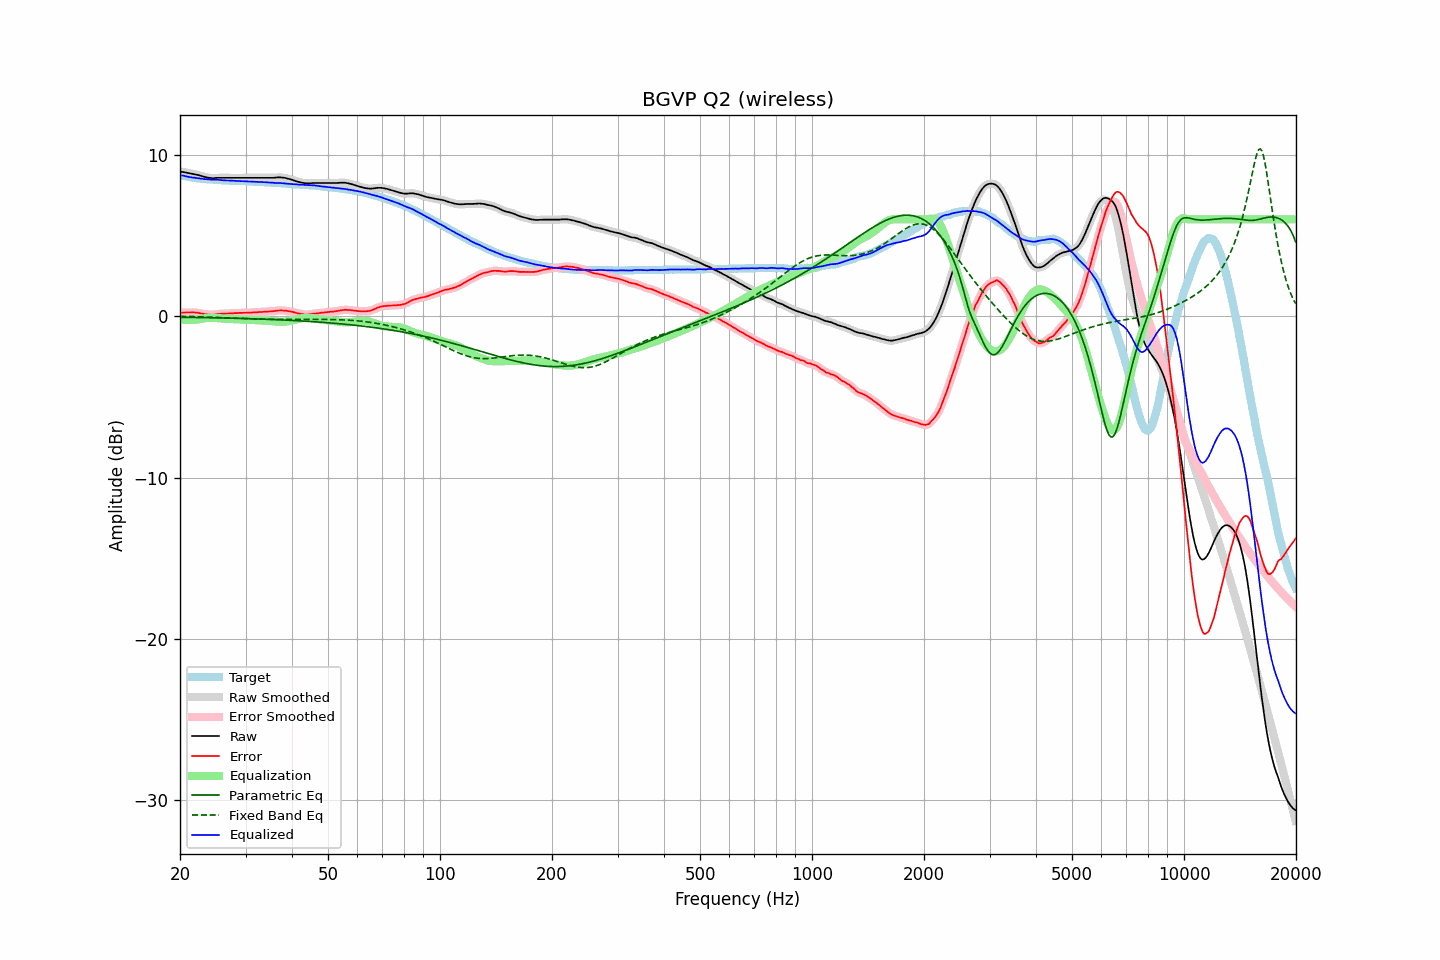

Values plotted in this chart, from the file beside it:
frequency, raw, error, smoothed, error_smoothed, equalization, parametric_eq, fixed_band_eq, equalized_raw, equalized_smoothed, target
20.00, 8.96, 0.21, 8.96, 0.21, -0.20, -0.07, -0.01, 8.76, 8.76, 8.76
20.20, 8.94, 0.22, 8.95, 0.22, -0.21, -0.07, -0.01, 8.73, 8.73, 8.73
20.40, 8.93, 0.23, 8.93, 0.22, -0.22, -0.07, -0.01, 8.71, 8.71, 8.71
20.61, 8.91, 0.23, 8.91, 0.23, -0.23, -0.07, -0.02, 8.68, 8.68, 8.69
20.81, 8.89, 0.23, 8.89, 0.23, -0.23, -0.07, -0.02, 8.66, 8.66, 8.67
21.02, 8.87, 0.23, 8.87, 0.23, -0.24, -0.07, -0.02, 8.64, 8.64, 8.65
21.23, 8.85, 0.23, 8.85, 0.23, -0.24, -0.08, -0.02, 8.62, 8.62, 8.62
21.44, 8.83, 0.23, 8.84, 0.23, -0.23, -0.08, -0.03, 8.60, 8.60, 8.60
21.66, 8.82, 0.24, 8.82, 0.23, -0.23, -0.08, -0.03, 8.59, 8.59, 8.58
21.87, 8.80, 0.23, 8.80, 0.23, -0.22, -0.08, -0.03, 8.58, 8.58, 8.57
22.09, 8.77, 0.22, 8.78, 0.22, -0.21, -0.08, -0.03, 8.56, 8.56, 8.55
22.31, 8.75, 0.21, 8.75, 0.21, -0.20, -0.08, -0.04, 8.55, 8.55, 8.54
22.54, 8.72, 0.19, 8.72, 0.19, -0.19, -0.08, -0.04, 8.53, 8.53, 8.53
22.76, 8.69, 0.17, 8.69, 0.17, -0.17, -0.09, -0.04, 8.52, 8.52, 8.52
22.99, 8.66, 0.15, 8.66, 0.15, -0.15, -0.09, -0.04, 8.51, 8.51, 8.51
23.22, 8.63, 0.13, 8.64, 0.14, -0.14, -0.09, -0.05, 8.50, 8.50, 8.50
23.45, 8.61, 0.12, 8.61, 0.12, -0.12, -0.09, -0.05, 8.49, 8.49, 8.49
23.69, 8.59, 0.11, 8.59, 0.11, -0.11, -0.09, -0.05, 8.48, 8.48, 8.48
23.92, 8.57, 0.09, 8.58, 0.10, -0.10, -0.10, -0.06, 8.47, 8.47, 8.48
24.16, 8.56, 0.09, 8.56, 0.09, -0.10, -0.10, -0.06, 8.46, 8.46, 8.47
24.40, 8.55, 0.09, 8.55, 0.09, -0.10, -0.10, -0.07, 8.45, 8.46, 8.47
24.65, 8.55, 0.10, 8.56, 0.10, -0.10, -0.10, -0.07, 8.45, 8.45, 8.46
24.89, 8.56, 0.11, 8.56, 0.11, -0.11, -0.10, -0.07, 8.45, 8.45, 8.46
25.14, 8.57, 0.13, 8.57, 0.12, -0.12, -0.11, -0.08, 8.46, 8.45, 8.45
25.39, 8.57, 0.14, 8.57, 0.14, -0.13, -0.11, -0.08, 8.45, 8.45, 8.43
25.65, 8.57, 0.14, 8.57, 0.14, -0.14, -0.11, -0.08, 8.44, 8.44, 8.43
25.91, 8.57, 0.15, 8.57, 0.15, -0.15, -0.11, -0.09, 8.43, 8.43, 8.42
26.16, 8.57, 0.15, 8.57, 0.15, -0.15, -0.11, -0.09, 8.42, 8.42, 8.42
26.43, 8.57, 0.15, 8.57, 0.16, -0.16, -0.12, -0.10, 8.41, 8.41, 8.42
26.69, 8.57, 0.16, 8.57, 0.16, -0.16, -0.12, -0.10, 8.41, 8.41, 8.41
26.96, 8.57, 0.16, 8.57, 0.17, -0.17, -0.12, -0.11, 8.41, 8.41, 8.41
27.23, 8.57, 0.18, 8.57, 0.17, -0.17, -0.12, -0.11, 8.40, 8.40, 8.40
27.50, 8.57, 0.18, 8.57, 0.18, -0.18, -0.13, -0.12, 8.40, 8.40, 8.40
27.77, 8.57, 0.18, 8.57, 0.18, -0.18, -0.13, -0.12, 8.39, 8.39, 8.40
28.05, 8.57, 0.19, 8.57, 0.18, -0.19, -0.13, -0.12, 8.39, 8.39, 8.38
28.33, 8.57, 0.19, 8.57, 0.19, -0.19, -0.13, -0.13, 8.38, 8.38, 8.38
28.62, 8.57, 0.19, 8.57, 0.20, -0.19, -0.14, -0.13, 8.38, 8.38, 8.38
28.90, 8.57, 0.20, 8.57, 0.20, -0.20, -0.14, -0.14, 8.38, 8.38, 8.37
29.19, 8.57, 0.20, 8.57, 0.20, -0.20, -0.14, -0.14, 8.37, 8.37, 8.37
29.48, 8.57, 0.21, 8.57, 0.21, -0.21, -0.14, -0.15, 8.37, 8.37, 8.37
29.78, 8.57, 0.21, 8.57, 0.21, -0.21, -0.15, -0.15, 8.36, 8.36, 8.37
30.08, 8.57, 0.21, 8.57, 0.21, -0.21, -0.15, -0.15, 8.36, 8.36, 8.36
30.38, 8.57, 0.22, 8.57, 0.22, -0.22, -0.15, -0.16, 8.36, 8.36, 8.35
30.68, 8.57, 0.22, 8.57, 0.22, -0.22, -0.16, -0.16, 8.35, 8.35, 8.35
30.99, 8.57, 0.22, 8.57, 0.23, -0.22, -0.16, -0.17, 8.35, 8.35, 8.35
31.30, 8.57, 0.23, 8.57, 0.23, -0.23, -0.16, -0.17, 8.34, 8.34, 8.35
31.61, 8.57, 0.24, 8.57, 0.23, -0.23, -0.17, -0.17, 8.34, 8.34, 8.34
31.93, 8.57, 0.24, 8.57, 0.24, -0.24, -0.17, -0.18, 8.33, 8.33, 8.33
32.24, 8.57, 0.24, 8.57, 0.25, -0.25, -0.17, -0.18, 8.33, 8.33, 8.33
32.57, 8.57, 0.25, 8.57, 0.25, -0.25, -0.18, -0.18, 8.32, 8.32, 8.32
32.89, 8.57, 0.26, 8.57, 0.26, -0.26, -0.18, -0.18, 8.32, 8.32, 8.32
33.22, 8.57, 0.26, 8.57, 0.26, -0.26, -0.18, -0.18, 8.31, 8.31, 8.31
33.55, 8.57, 0.27, 8.57, 0.27, -0.27, -0.19, -0.19, 8.31, 8.31, 8.30
33.89, 8.57, 0.27, 8.57, 0.27, -0.27, -0.19, -0.19, 8.30, 8.30, 8.30
34.23, 8.57, 0.28, 8.57, 0.28, -0.28, -0.19, -0.19, 8.29, 8.29, 8.30
34.57, 8.57, 0.29, 8.57, 0.28, -0.29, -0.20, -0.19, 8.29, 8.29, 8.28
34.92, 8.57, 0.29, 8.57, 0.29, -0.29, -0.20, -0.19, 8.28, 8.28, 8.28
35.27, 8.57, 0.30, 8.57, 0.30, -0.30, -0.21, -0.19, 8.27, 8.27, 8.28
35.62, 8.57, 0.31, 8.58, 0.31, -0.31, -0.21, -0.19, 8.26, 8.26, 8.26
35.97, 8.58, 0.32, 8.58, 0.32, -0.32, -0.21, -0.19, 8.26, 8.26, 8.26
... 635 more rows
